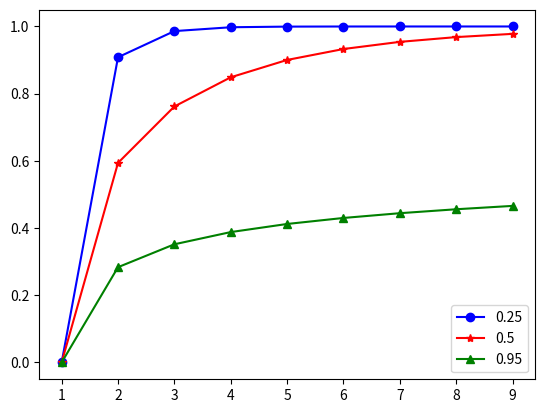

Recreate this plot in Python.
import numpy as np
import matplotlib.pyplot as plt
import math

sample_line = 1
T = 5000
decay = 100
x = 0
c = [0.95, 0.95]
X = np.zeros((sample_line,T), dtype=int)
print(np.random.poisson(0.95, 100))

for i in range(sample_line):
    x = 0
    for t in range(1, T):
        if t % np.random.poisson(100) != 0:
            x = x + np.random.poisson(c[i])
            X[i][t] = x
        else:
            x= max(0, x - np.random.poisson(decay))
            X[i][t] = x

# plt.plot(np.arange(T), X[0][:], 'b')
# # plt.plot(np.arange(T), X[1][:], 'r')
# # plt.plot(np.arange(T), X[2][:], 'g')
# plt.show()

# Probability mass function of confirmation time (in blocks)
fee_rate = [0.25, 0.5, 0.95]
init_mem = [0, 1, 2, 4]
n_max = 10
prob_n = np.zeros((len(fee_rate), n_max), dtype=float)
print(prob_n)
results = []

for i in range(len(fee_rate)):
    for n in range(n_max):
        y_n = max(0,(n - init_mem[1])/fee_rate[i])
        sigma_sum = np.array([y_n ** k / math.factorial(k) * np.exp(-y_n) for k in range(n)]).sum()
        prob_n[i][n] = 1 - sigma_sum
        # print(np.array([(y_n ** k / math.factorial(k)) * np.exp(-y_n)] for k in range(n)).sum())
        # prob_n[i][n] = 1.0 - np.array([(y_n ** k / math.factorial(k)) * np.exp(-y_n)] for k in range(n)).sum()

    # for j in range(n_max):
    #     prob_n[i][j] = 1 - sum(prob_n[i][:j])
print(prob_n)
plt.plot(np.arange(1, n_max), prob_n[0][1:], '-bo', label ='0.25')
plt.plot(np.arange(1, n_max), prob_n[1][1:], '-r*', label ='0.5')
plt.plot(np.arange(1, n_max), prob_n[2][1:], '-g^', label ='0.95')
plt.legend()
# plt.show()

# Factorial test
# result = np.array([f(t) for t in range(1,m+1)]).sum()
# results = []
# for i in range(5):
#     value = np.array([math.factorial(k) for k in range(i+1)]).sum()
#     results.append(value)
# print(results)
# print(math.factorial(0))

# Array test
arr = np.arange(9)
print(arr)
print(arr[3:6])

energy = np.random.randint(low=1, high=4, size=3)
data = np.random.randint(low=1, high=4, size=3)
cpu_cycles = np.zeros(3)
cpu_shares = np.random.randint(low=0, high=4, size=3)
print(cpu_shares)
for i in range(len(energy)):
    cpu_cycles[i] =  np.sqrt(1 * energy[i]) / np.sqrt((10 ** -18) * data[i])
    if cpu_cycles[i] > 0.6 * 10 ** 9 * cpu_shares[i]:
        cpu_cycles[i] = 0.6 * 10 ** 9 * cpu_shares[i]

print(cpu_cycles)
